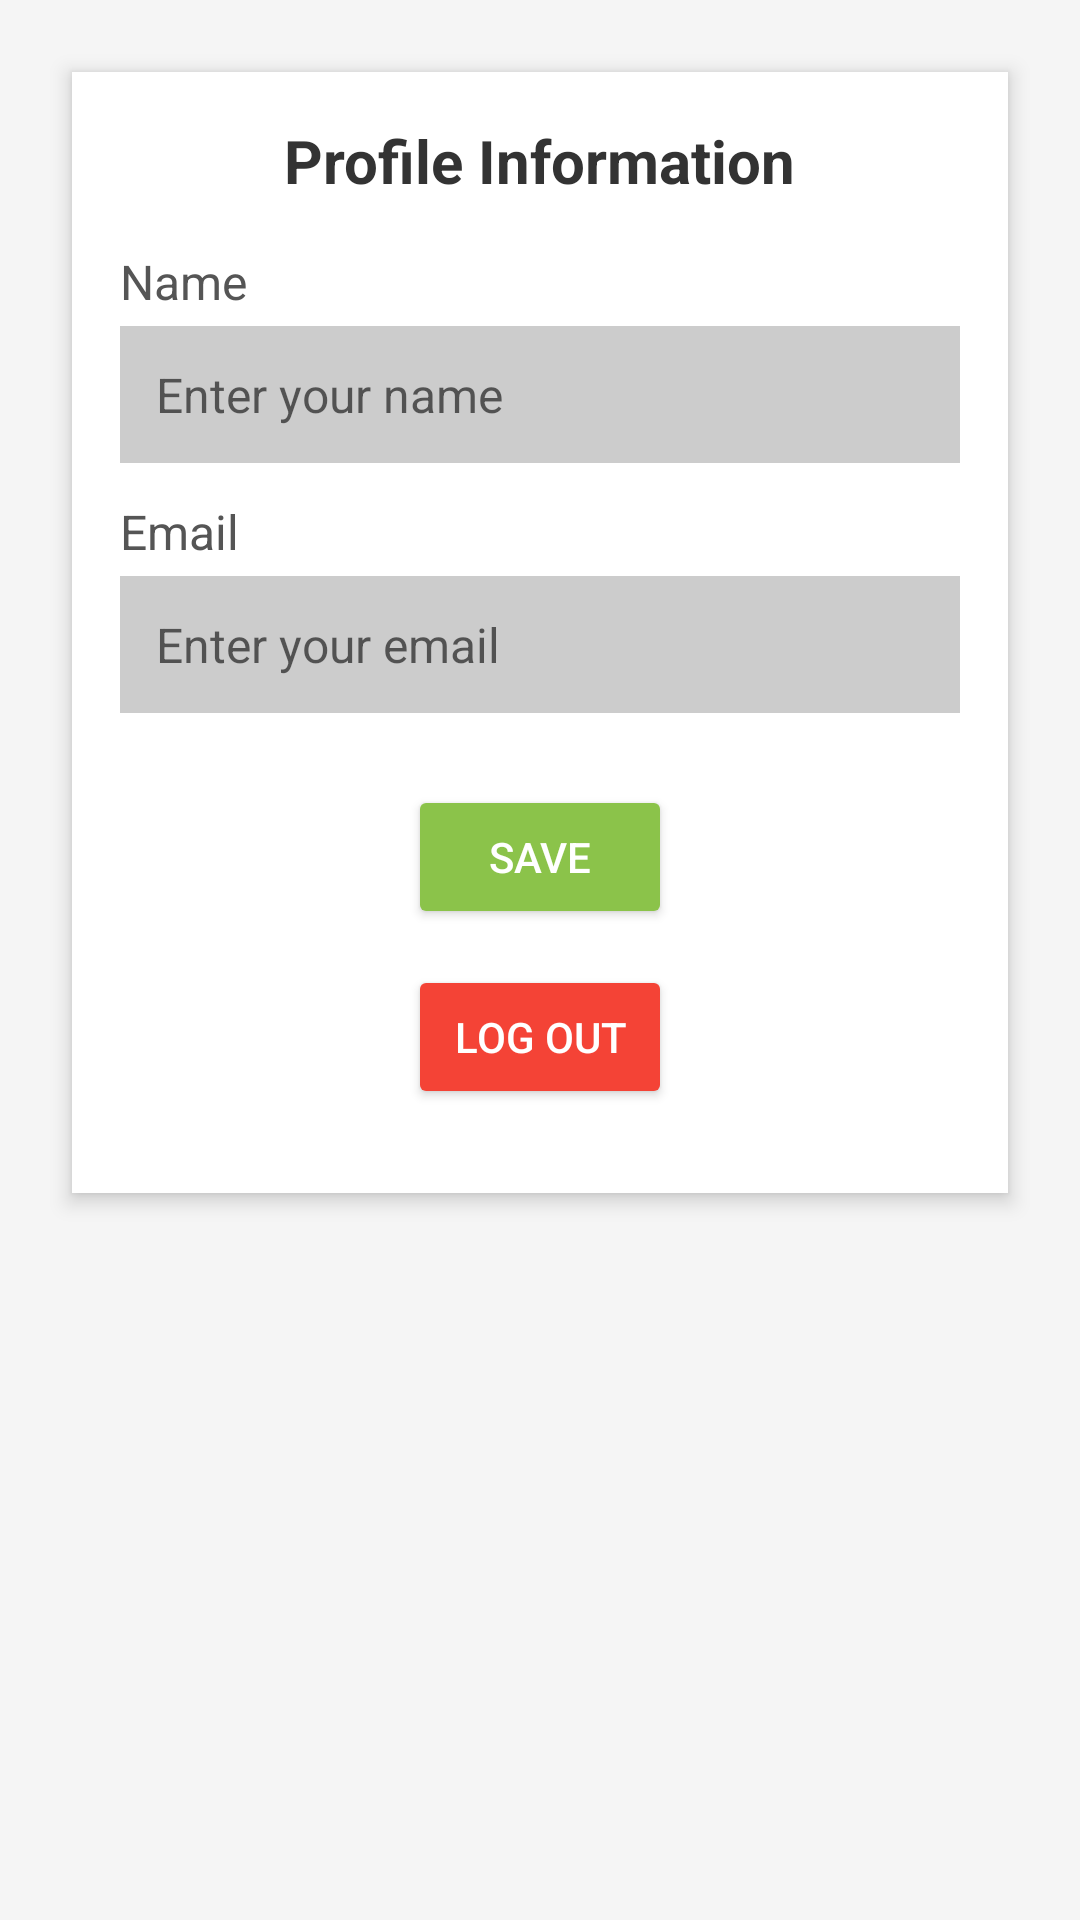

Write the Android layout XML for this screen, with the resource values it uses.
<!-- AndroidManifest.xml: application theme Theme.HealthWaves -->
<!-- res/layout/fragment_profile.xml -->
<ScrollView xmlns:android="http://schemas.android.com/apk/res/android"
    android:layout_width="match_parent"
    android:layout_height="match_parent"
    android:padding="16dp"
    android:background="#F5F5F5">

    <LinearLayout
        android:layout_width="match_parent"
        android:layout_height="wrap_content"
        android:orientation="vertical"
        android:padding="16dp"
        android:background="@android:color/white"
        android:layout_margin="8dp"
        android:elevation="4dp"
        android:clipToPadding="false">

        
        <TextView
            android:layout_width="wrap_content"
            android:layout_height="wrap_content"
            android:text="@string/profile_information"
            android:textSize="20sp"
            android:textStyle="bold"
            android:layout_gravity="center_horizontal"
            android:textColor="#333333"
            android:layout_marginBottom="16dp" />

        
        <TextView
            android:layout_width="match_parent"
            android:layout_height="wrap_content"
            android:text="@string/name"
            android:textSize="16sp"
            android:textColor="#555555"
            android:layout_marginBottom="4dp" />

        <EditText
            android:id="@+id/nameEditText"
            android:layout_width="match_parent"
            android:layout_height="wrap_content"
            android:hint="@string/enter_your_name"
            android:textSize="16sp"
            android:background="@android:color/white"
            android:padding="12dp"
            android:layout_marginBottom="12dp"
            android:backgroundTint="#CCCCCC" />

        
        <TextView
            android:layout_width="match_parent"
            android:layout_height="wrap_content"
            android:text="@string/email"
            android:textSize="16sp"
            android:textColor="#555555"
            android:layout_marginBottom="4dp" />

        <EditText
            android:id="@+id/emailEditText"
            android:layout_width="match_parent"
            android:layout_height="wrap_content"
            android:hint="@string/enter_your_email"
            android:textSize="16sp"
            android:background="@android:color/white"
            android:padding="12dp"
            android:layout_marginBottom="24dp"
            android:backgroundTint="#CCCCCC"
            android:inputType="textEmailAddress" />

        
        <Button
            android:id="@+id/saveButton"
            android:layout_width="wrap_content"
            android:layout_height="wrap_content"
            android:text="@string/save"
            android:textSize="14sp"
            android:backgroundTint="#8BC34A"
            android:textColor="#FFFFFF"
            android:padding="8dp"
            android:elevation="2dp"
            android:layout_gravity="center"
            android:layout_marginBottom="12dp"
            android:layout_marginEnd="8dp"
            android:layout_marginStart="8dp"
            android:drawablePadding="4dp" />

        
        <Button
            android:id="@+id/logoutButton"
            android:layout_width="wrap_content"
            android:layout_height="wrap_content"
            android:text="@string/logout"
            android:textSize="14sp"
            android:backgroundTint="#F44336"
            android:textColor="#FFFFFF"
            android:padding="8dp"
            android:elevation="2dp"
            android:layout_gravity="center"
            android:layout_marginEnd="8dp"
            android:layout_marginStart="8dp"
            android:layout_marginBottom="12dp"
            android:drawablePadding="4dp" />
    </LinearLayout>
</ScrollView>
<!-- resources referenced by this layout -->
<resources>
  <string name="email">Email</string>
  <string name="enter_your_email">Enter your email</string>
  <string name="enter_your_name">Enter your name</string>
  <string name="logout">Log Out</string>
  <string name="name">Name</string>
  <string name="profile_information">Profile Information</string>
  <string name="save">Save</string>
  <style name="Theme.HealthWaves" parent="Base.Theme.HealthWaves" />
  <style name="Base.Theme.HealthWaves" parent="Theme.MaterialComponents.DayNight.NoActionBar">
          
          
          <item name="colorPrimary">@color/green2</item>
          <item name="colorPrimaryVariant">@color/green3</item>
          <item name="colorOnPrimary">@color/white</item>
          <item name="backgroundColor">@color/backgroundColor</item>
          <item name="colorOnBackground">@color/colorOnBackground</item>
          <item name="colorAccent">@color/pink2</item>
          <item name="colorSecondary">@color/sage</item>
      </style>
  <color name="green2">#91A361</color>
  <color name="green3">#698F3F</color>
  <color name="white">#FFFFFFFF</color>
  <color name="backgroundColor">#121212</color>
  <color name="colorOnBackground">#FFFFFFFF</color>
  <color name="pink2">#FFADA8</color>
  <color name="sage">#D3DDC2</color>
</resources>
